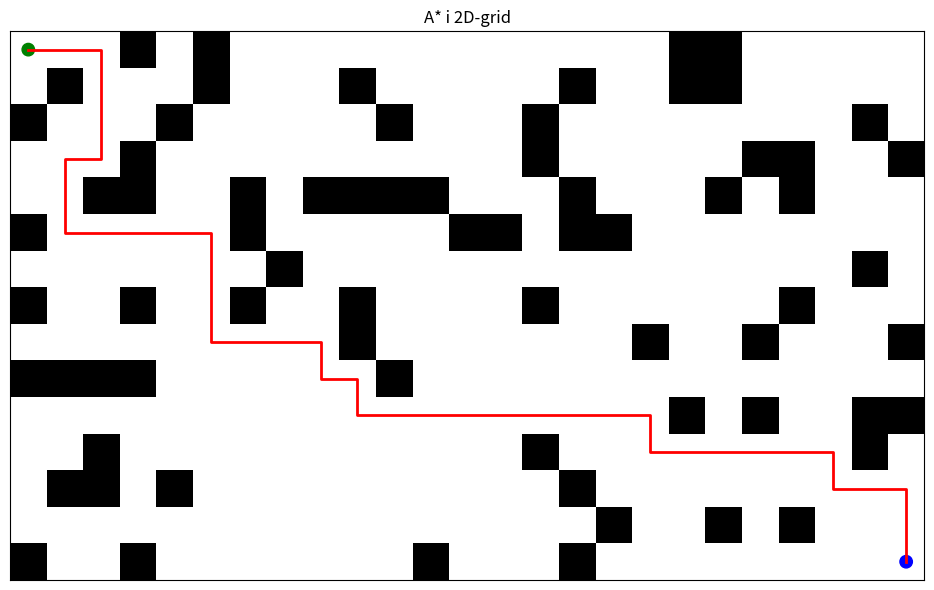

Python code for this plot:
import sys, os

# Vi sjekker først om notebooken kjører i Google Colab.
# Det er nyttig fordi filstier og arbeidsmappe ofte må håndteres annerledes i Colab enn lokalt.
IN_COLAB = 'google.colab' in sys.modules

if IN_COLAB:
    print("🚀 Kjører i Google Colab")

    # Dersom repoet ikke allerede finnes i Colab-økten, kloner vi det fra GitHub.
    # Dette gjør at notebooken får tilgang til samme mappestruktur som ved lokal kjøring.
    if not os.path.exists('AI-og-helse'):
        import subprocess
        subprocess.check_call(["git", "clone", "https://github.com/arvidl/AI-og-helse.git"])  # type: ignore

    # Når repoet finnes, bytter vi arbeidsmappe slik at relative filstier fungerer som forventet.
    if os.path.exists('AI-og-helse'):
        os.chdir('AI-og-helse')
        print(f"📁 Byttet til mappe: {os.getcwd()}")
else:
    # Ved lokal kjøring antar vi at brukeren allerede står i riktig prosjektmappe.
    print("💻 Kjører i lokalt miljø")

# NumPy bruker vi til å representere gridet som en matrise.
# Matplotlib bruker vi til å visualisere hindringer, startpunkt, mål og funnet rute.
import numpy as np
import matplotlib.pyplot as plt

print("✅ Miljø klart")


import heapq

# A* er en klassisk søkealgoritme for rutefinning.
# I dette eksempelet lar vi roboten bevege seg i et 2D-grid med fire mulige retninger:
# opp, ned, venstre og høyre.

def astar(grid: np.ndarray, start: tuple[int, int], goal: tuple[int, int]):
    # Sjekker om en posisjon ligger innenfor gridets grenser.
    # Dette hindrer at algoritmen prøver å gå utenfor kartet.
    def in_bounds(x, y):
        return 0 <= x < grid.shape[0] and 0 <= y < grid.shape[1]

    # Finner gyldige naboceller som roboten kan bevege seg til.
    # Her tillater vi bare 4-naboskap og bare celler med verdi 0,
    # altså celler som ikke er blokkert av hindringer.
    def neighbors(x, y):
        for dx, dy in [(1, 0), (-1, 0), (0, 1), (0, -1)]:
            nx, ny = x + dx, y + dy
            if in_bounds(nx, ny) and grid[nx, ny] == 0:
                yield (nx, ny)

    # Manhattan-avstand passer godt når man bare kan gå horisontalt og vertikalt.
    # Den fungerer som en heuristikk: et raskt anslag over hvor langt det er igjen til målet.
    def manhattan(a, b):
        return abs(a[0] - b[0]) + abs(a[1] - b[1])

    # open_heap er prioritetskøen over noder som skal utforskes videre.
    # A* velger alltid noden med lavest estimert total kostnad først.
    open_heap = [(0, start)]

    # g lagrer den beste kjente kostnaden fra start til hver posisjon.
    g = {start: 0}

    # came_from brukes til å rekonstruere ruten når vi har nådd målet.
    # For hver celle husker vi hvilken celle vi kom fra.
    came_from = {start: None}

    # Så lenge det finnes kandidater å utforske, fortsetter søket.
    while open_heap:
        _, cur = heapq.heappop(open_heap)

        # Hvis vi har nådd målet, rekonstruerer vi hele stien baklengs.
        if cur == goal:
            path = []
            while cur is not None:
                path.append(cur)
                cur = came_from[cur]
            return path[::-1]

        # Vi vurderer alle lovlige naboer til den nåværende cellen.
        for nb in neighbors(*cur):
            # tentative er kostnaden for å nå naboen via den nåværende cellen.
            # I dette enkle eksempelet koster hvert steg 1.
            tentative = g[tuple(cur)] + 1

            # Hvis vi har funnet en bedre vei til naboen enn tidligere,
            # oppdaterer vi både kostnad og hvor vi kom fra.
            if tentative < g.get(tuple(nb), float('inf')):
                g[tuple(nb)] = tentative
                came_from[tuple(nb)] = tuple(cur)

                # f = faktisk kostnad så langt + heuristisk anslag til mål.
                # Det er denne verdien A* bruker for å prioritere hva som utforskes videre.
                f = tentative + manhattan(nb, goal)
                heapq.heappush(open_heap, (f, tuple(nb)))

    # Hvis køen tømmes uten at målet nås, finnes det ingen gyldig rute.
    return None


# Vi lager et enkelt, syntetisk kart som roboten skal navigere i.
# Gridet består av frie celler (0) og hindringer (1).
np.random.seed(0)
H, W = 15, 25
grid = np.zeros((H, W), dtype=int)

# Vi legger inn tilfeldige hindringer for å simulere at noen områder er blokkert.
# Dette er en enkel måte å lage et miljø der roboten ikke kan gå rett fram hele tiden.
for _ in range(80):
    grid[np.random.randint(0, H), np.random.randint(0, W)] = 1

# Vi definerer start- og målposisjon.
# Start er øverst til venstre, og mål er nederst til høyre.
start = (0, 0)
goal = (H - 1, W - 1)

# Selv om hindringene er tilfeldig generert, sørger vi for at start og mål alltid er frie.
# Uten dette kunne vi risikert at oppgaven var umulig allerede før søket starter.
grid[start] = 0
grid[goal] = 0

# Vi kjører A* for å finne en sti fra start til mål.
# Hvis algoritmen lykkes, returneres en liste med koordinater som utgjør ruten.
path = astar(grid, start, goal)
print("Fant sti:", path is not None)

# Deretter visualiserer vi miljøet og ruten.
# 'gray_r' gjør at frie områder og hindringer blir tydelige i figuren.
fig, ax = plt.subplots(figsize=(10, 6))
ax.imshow(grid, cmap='gray_r')

# Hvis en rute finnes, tegner vi den opp som en rød linje gjennom gridet.
if path:
    xs = [p[1] for p in path]
    ys = [p[0] for p in path]
    ax.plot(xs, ys, color='red', linewidth=2)

# Vi markerer start og mål med ulike farger for å gjøre navigasjonen lettere å lese visuelt.
ax.scatter([start[1], goal[1]], [start[0], goal[0]], c=['green', 'blue'], s=80)
ax.set_title('A* i 2D-grid')

# Vi skjuler akseverdier fordi fokus her er selve rutefinningen, ikke eksakte koordinattall.
ax.set_xticks([])
ax.set_yticks([])

plt.tight_layout()
plt.show()
